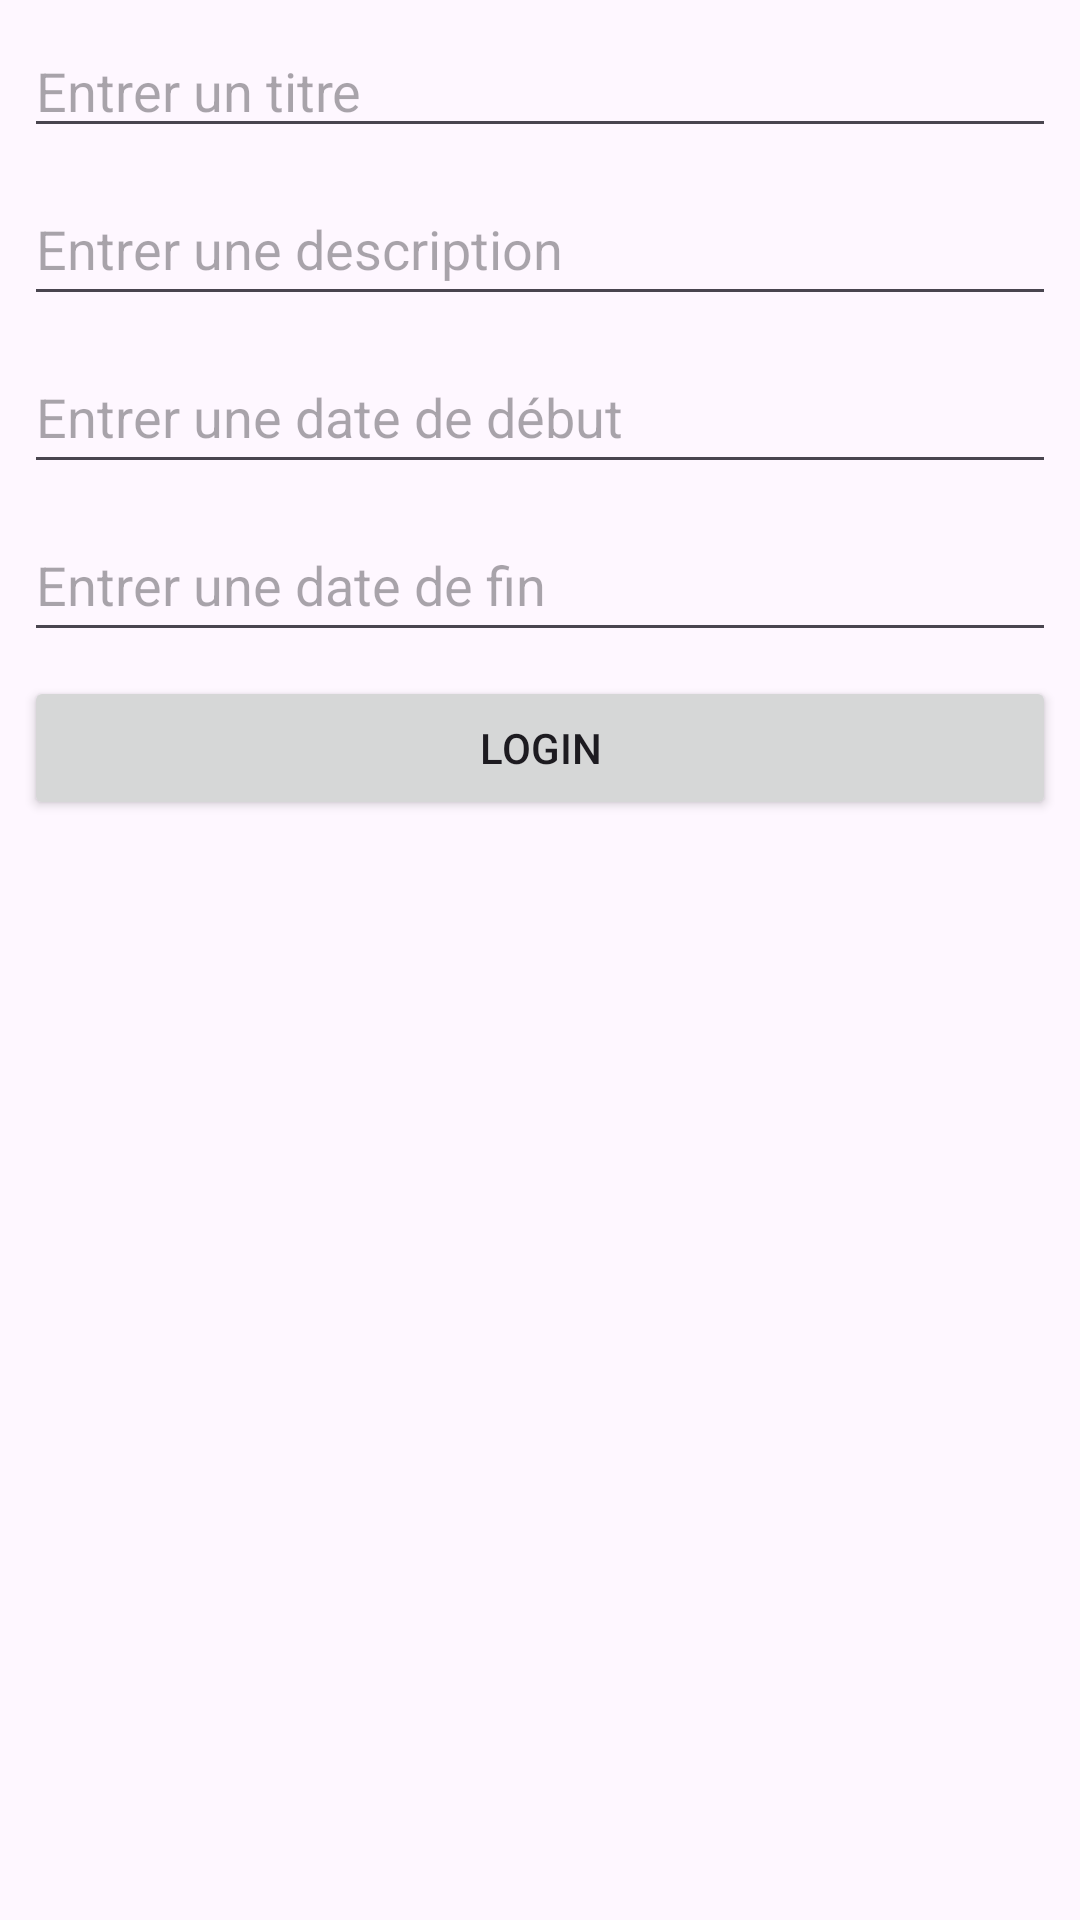

Android layout source for this screen:
<!-- AndroidManifest.xml: application theme Theme.DogGoAndroid -->
<!-- res/layout/dialog_create_actus.xml -->
<?xml version="1.0" encoding="utf-8"?>
<LinearLayout xmlns:android="http://schemas.android.com/apk/res/android"
    xmlns:app="http://schemas.android.com/apk/res-auto"
    xmlns:tools="http://schemas.android.com/tools"
    android:layout_width="match_parent"
    android:layout_height="match_parent"
    android:orientation="vertical">

    <androidx.constraintlayout.widget.ConstraintLayout
        android:layout_width="match_parent"
        android:layout_height="match_parent">

        <EditText
            android:id="@+id/dialog_login_email_input2"
            android:layout_width="match_parent"
            android:layout_height="wrap_content"
            android:layout_margin="8dp"
            android:layout_marginTop="678dp"
            android:hint="Entrer un titre"
            app:layout_constraintTop_toTopOf="parent"
            tools:ignore="TouchTargetSizeCheck"
            tools:layout_editor_absoluteX="8dp" />

        <EditText
            android:id="@+id/dialog_actus_description_input2"
            android:layout_width="match_parent"
            android:layout_height="wrap_content"
            android:layout_margin="8dp"
            android:hint="Entrer une description"
            android:inputType="textMultiLine"
            android:minHeight="48dp"
            app:layout_constraintEnd_toEndOf="parent"
            app:layout_constraintStart_toStartOf="parent"
            app:layout_constraintTop_toBottomOf="@+id/dialog_login_email_input2" />

        <Button
            android:id="@+id/dialog_login_button2"
            android:layout_width="match_parent"
            android:layout_height="wrap_content"
            android:layout_margin="8dp"
            android:layout_marginTop="32dp"
            android:text="Login"
            app:layout_constraintTop_toBottomOf="@+id/editTextDate2"
            tools:layout_editor_absoluteX="8dp" />

        <EditText
            android:id="@+id/editTextDate"
            android:layout_width="0dp"
            android:layout_height="wrap_content"
            android:layout_margin="8dp"
            android:hint="Entrer une date de début"
            android:inputType="date"
            android:minHeight="48dp"
            app:layout_constraintEnd_toEndOf="parent"
            app:layout_constraintStart_toStartOf="parent"
            app:layout_constraintTop_toBottomOf="@+id/dialog_actus_description_input2" />

        <EditText
            android:id="@+id/editTextDate2"
            android:layout_width="0dp"
            android:layout_height="wrap_content"
            android:layout_margin="8dp"
            android:hint="Entrer une date de fin"
            android:inputType="date"
            android:minHeight="48dp"
            app:layout_constraintEnd_toEndOf="parent"
            app:layout_constraintStart_toStartOf="parent"
            app:layout_constraintTop_toBottomOf="@+id/editTextDate" />

    </androidx.constraintlayout.widget.ConstraintLayout>
</LinearLayout>
<!-- resources referenced by this layout -->
<resources>
  <style name="Theme.DogGoAndroid" parent="Theme.Material3.DayNight.NoActionBar">
          
          <item name="colorPrimary">@color/purple_500</item>
          <item name="colorPrimaryVariant">@color/purple_700</item>
          <item name="colorOnPrimary">@color/white</item>
          
          <item name="colorSecondary">@color/teal_200</item>
          <item name="colorSecondaryVariant">@color/teal_700</item>
          <item name="colorOnSecondary">@color/black</item>
  
          
          <item name="android:windowLightStatusBar" tools:targetApi="m">true</item>
          <item name="android:statusBarColor">@android:color/transparent</item>
  
  
          <item name="colorSecondaryContainer">@color/light_orange</item>
  
  
      </style>
  <color name="purple_500">#FF6200EE</color>
  <color name="purple_700">#FF3700B3</color>
  <color name="white">#FFFFFFFF</color>
  <color name="teal_200">#FF03DAC5</color>
  <color name="teal_700">#FF018786</color>
  <color name="black">#FF000000</color>
  <color name="light_orange">#ff914d</color>
</resources>
